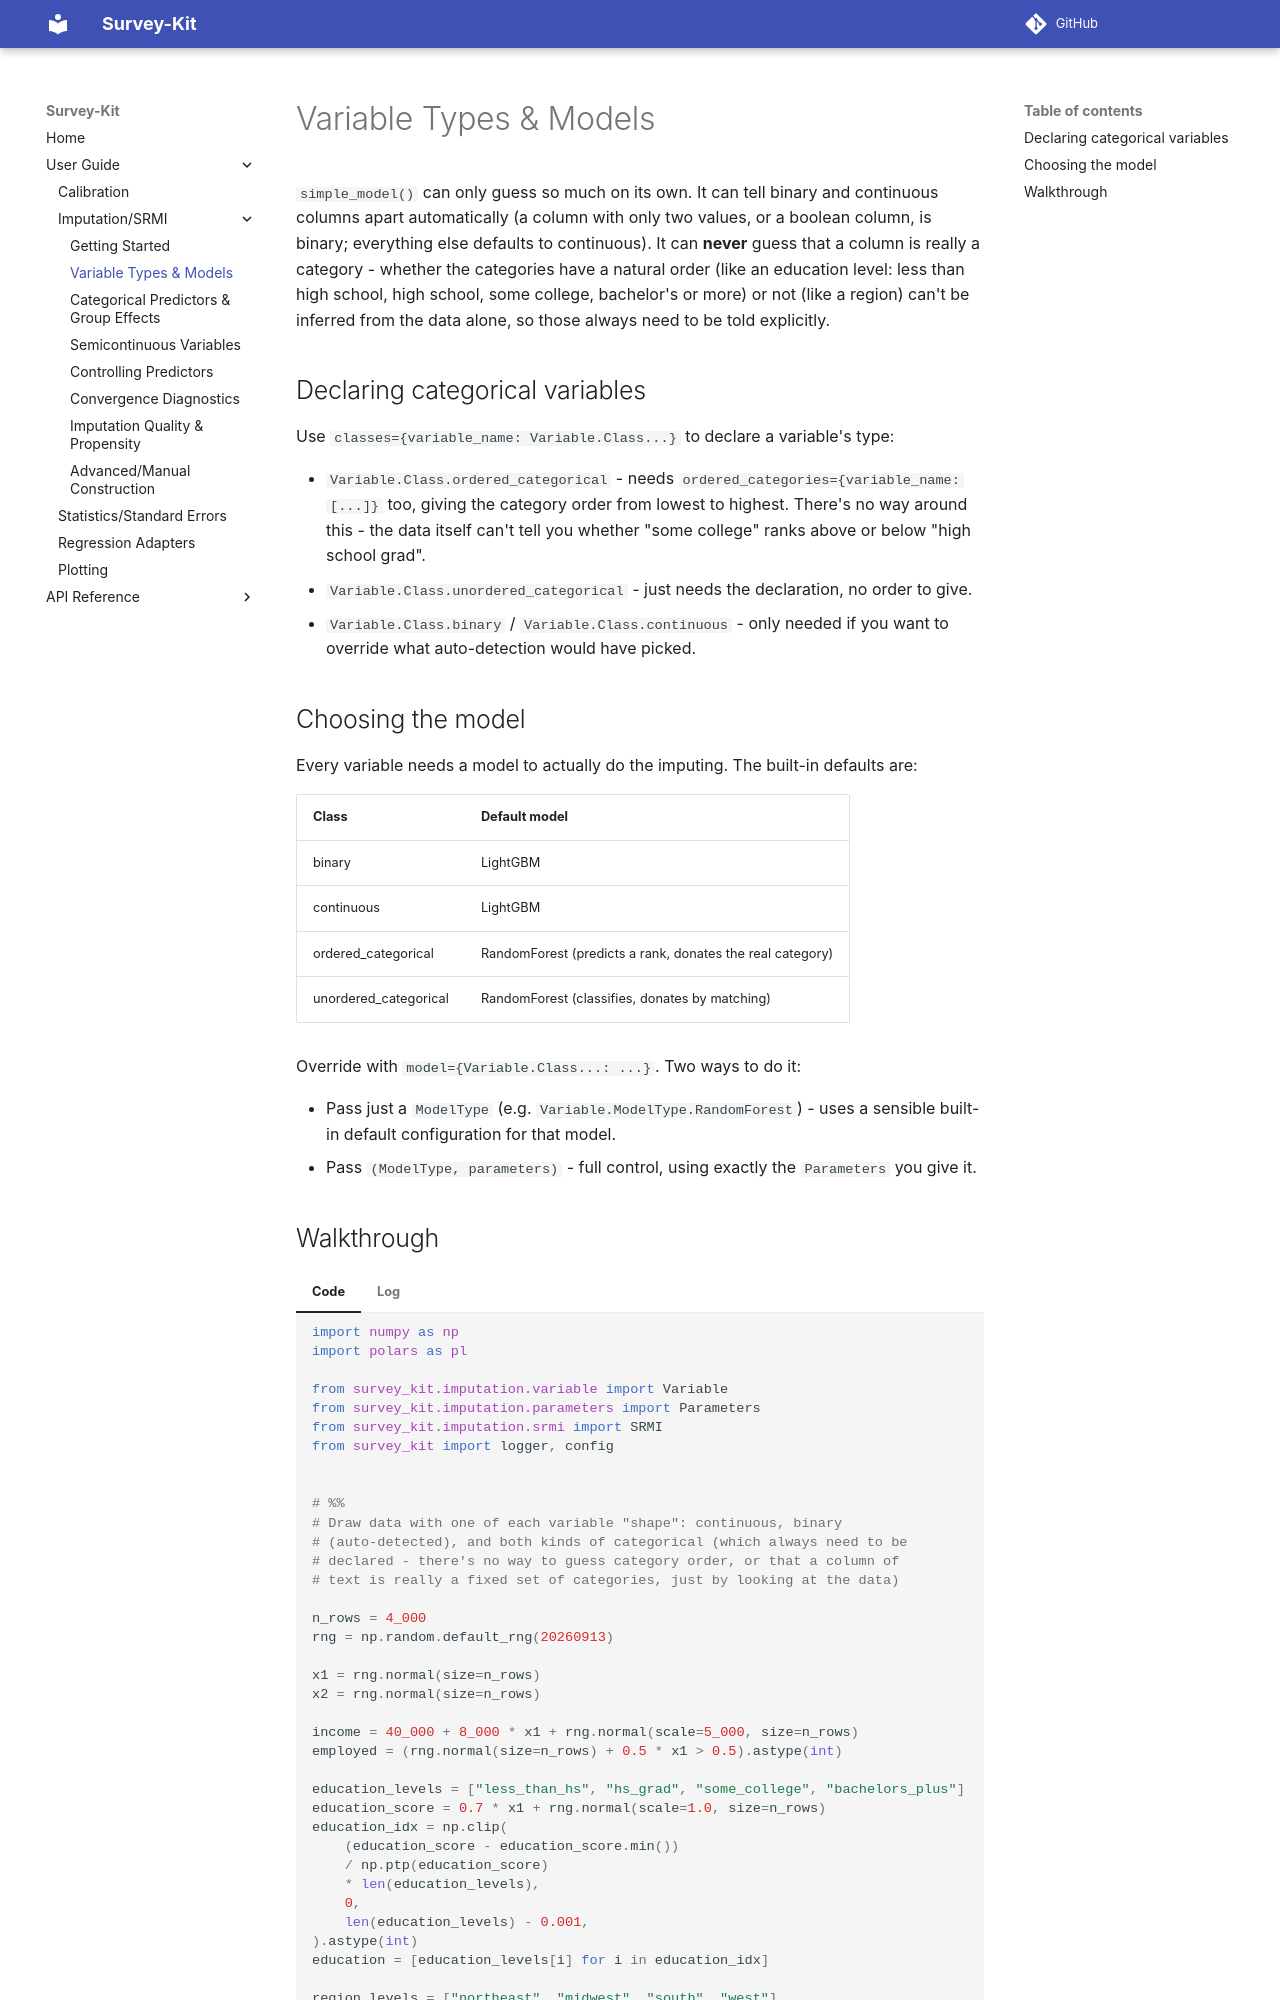

repository: jrothbaum/survey_kit · page: user-guide/srmi/variable-types-and-models/index.html · generator: mkdocs

# Variable Types & Models

`simple_model()` can only guess so much on its own. It can tell binary and continuous columns
apart automatically (a column with only two values, or a boolean column, is binary; everything
else defaults to continuous). It can **never** guess that a column is really a category -
whether the categories have a natural order (like an education level: less than high school,
high school, some college, bachelor's or more) or not (like a region) can't be inferred from
the data alone, so those always need to be told explicitly.
